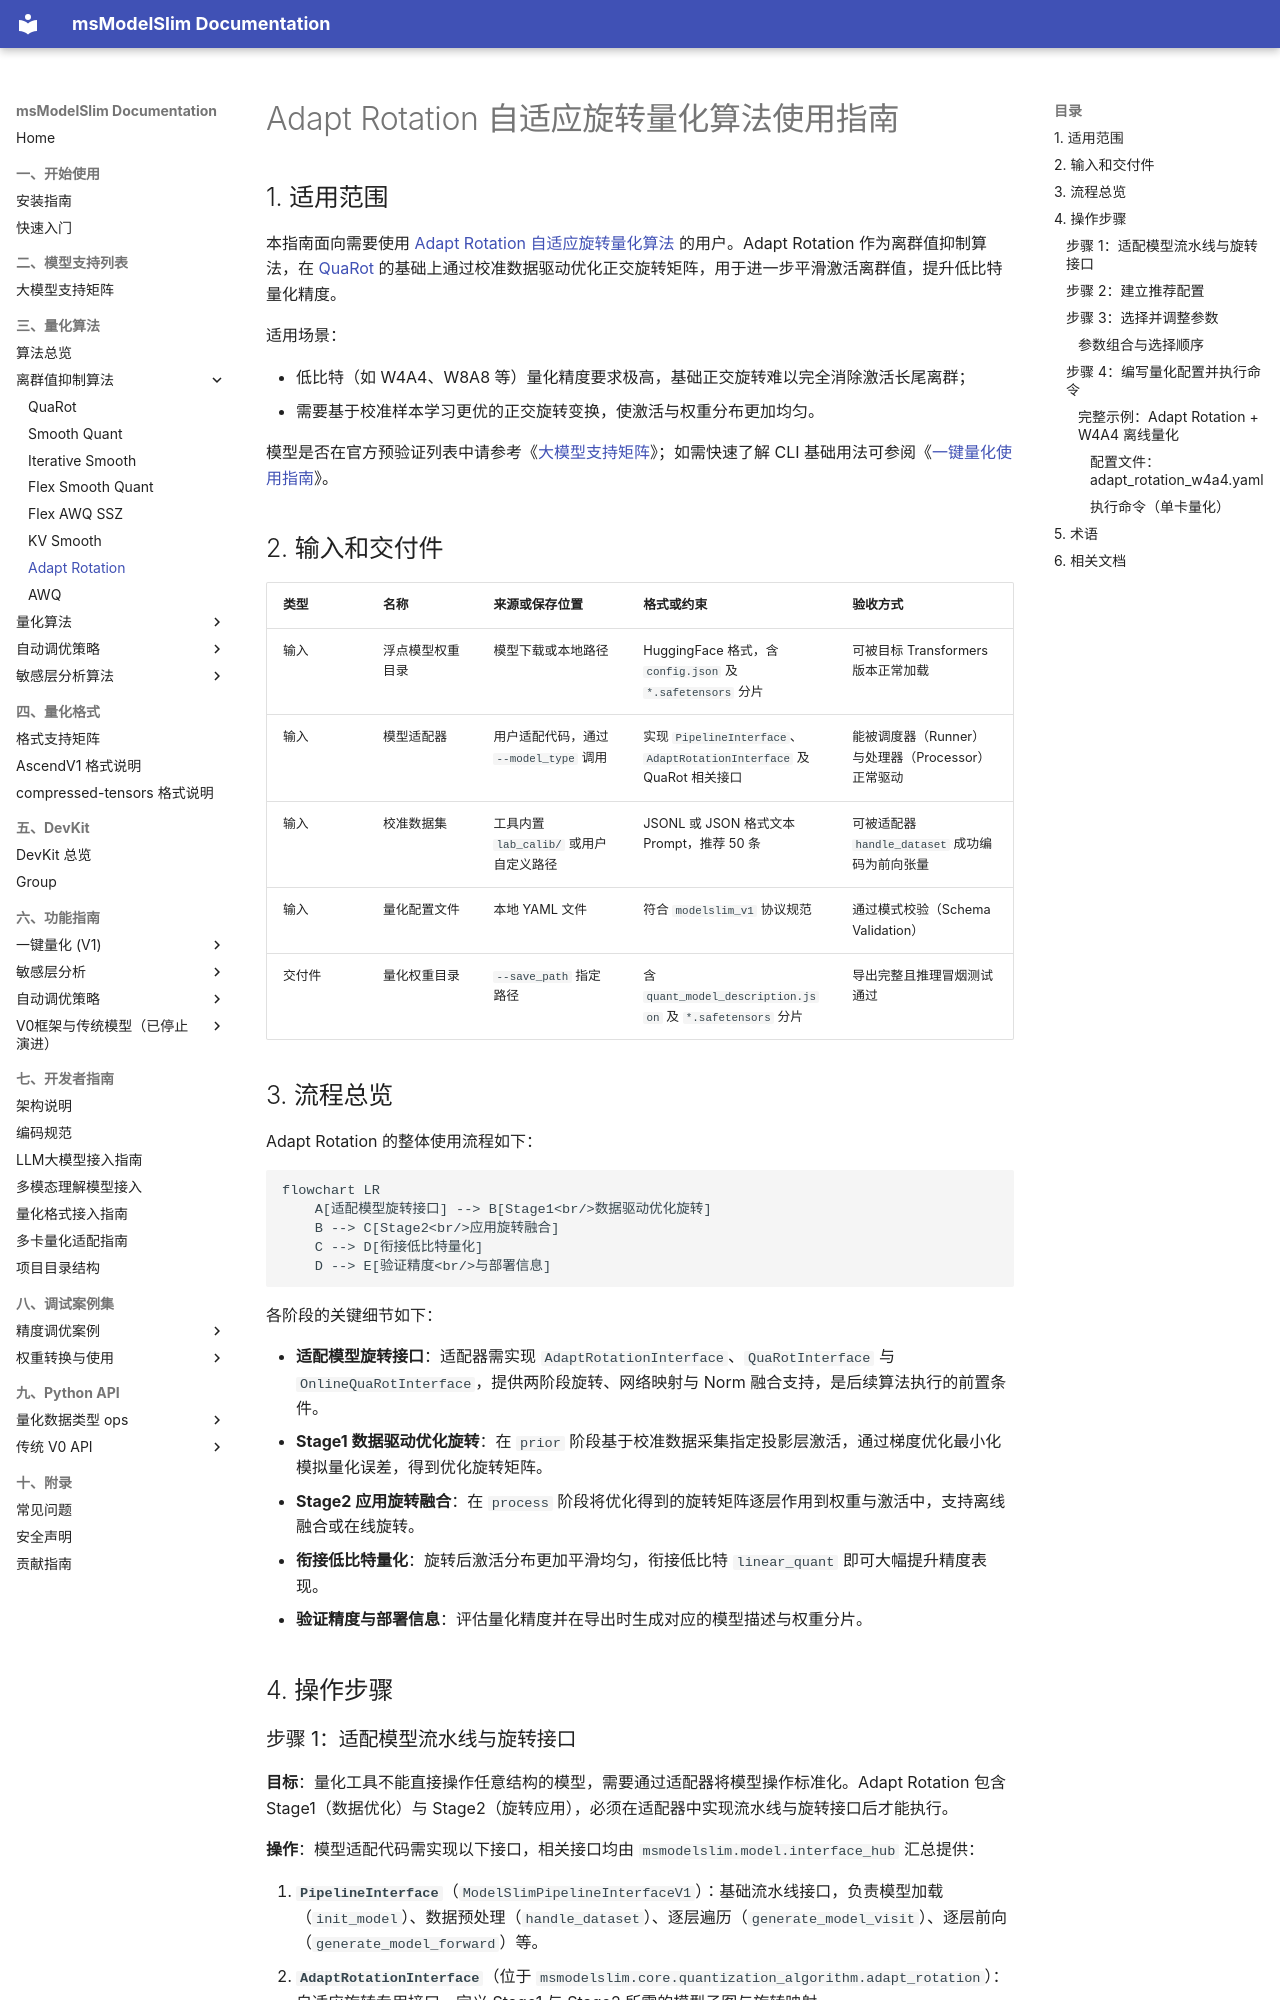

repository: Ascend/msmodelslim · page: zh/knowledge_base/quantization_algorithm/adapt_rotation/usage_adapt_rotation/index.html · generator: mkdocs

# Adapt Rotation 自适应旋转量化算法使用指南

## 1. 适用范围

本指南面向需要使用 [Adapt Rotation 自适应旋转量化算法](./term_adapt_rotation.md) 的用户。Adapt Rotation 作为离群值抑制算法，在 [QuaRot](../quarot/term_quarot.md) 的基础上通过校准数据驱动优化正交旋转矩阵，用于进一步平滑激活离群值，提升低比特量化精度。

适用场景：

- 低比特（如 W4A4、W8A8 等）量化精度要求极高，基础正交旋转难以完全消除激活长尾离群；
- 需要基于校准样本学习更优的正交旋转变换，使激活与权重分布更加均匀。

模型是否在官方预验证列表中请参考《[大模型支持矩阵](../../model/README.md)》；如需快速了解 CLI 基础用法可参阅《[一键量化使用指南](../../../user_guide/usage_one_click_quantization.md)》。

## 2. 输入和交付件

| 类型 | 名称 | 来源或保存位置 | 格式或约束 | 验收方式 |
| --- | --- | --- | --- | --- |
| 输入 | 浮点模型权重目录 | 模型下载或本地路径 | HuggingFace 格式，含 `config.json` 及 `*.safetensors` 分片 | 可被目标 Transformers 版本正常加载 |
| 输入 | 模型适配器 | 用户适配代码，通过 `--model_type` 调用 | 实现 `PipelineInterface`、`AdaptRotationInterface` 及 QuaRot 相关接口 | 能被调度器（Runner）与处理器（Processor）正常驱动 |
| 输入 | 校准数据集 | 工具内置 `lab_calib/` 或用户自定义路径 | JSONL 或 JSON 格式文本 Prompt，推荐 50 条 | 可被适配器 `handle_dataset` 成功编码为前向张量 |
| 输入 | 量化配置文件 | 本地 YAML 文件 | 符合 `modelslim_v1` 协议规范 | 通过模式校验（Schema Validation） |
| 交付件 | 量化权重目录 | `--save_path` 指定路径 | 含 `quant_model_description.json` 及 `*.safetensors` 分片 | 导出完整且推理冒烟测试通过 |

## 3. 流程总览

Adapt Rotation 的整体使用流程如下：

```mermaid
flowchart LR
    A[适配模型旋转接口] --> B[Stage1<br/>数据驱动优化旋转]
    B --> C[Stage2<br/>应用旋转融合]
    C --> D[衔接低比特量化]
    D --> E[验证精度<br/>与部署信息]
```

各阶段的关键细节如下：

- **适配模型旋转接口**：适配器需实现 `AdaptRotationInterface`、`QuaRotInterface` 与 `OnlineQuaRotInterface`，提供两阶段旋转、网络映射与 Norm 融合支持，是后续算法执行的前置条件。
- **Stage1 数据驱动优化旋转**：在 `prior` 阶段基于校准数据采集指定投影层激活，通过梯度优化最小化模拟量化误差，得到优化旋转矩阵。
- **Stage2 应用旋转融合**：在 `process` 阶段将优化得到的旋转矩阵逐层作用到权重与激活中，支持离线融合或在线旋转。
- **衔接低比特量化**：旋转后激活分布更加平滑均匀，衔接低比特 `linear_quant` 即可大幅提升精度表现。
- **验证精度与部署信息**：评估量化精度并在导出时生成对应的模型描述与权重分片。

## 4. 操作步骤
